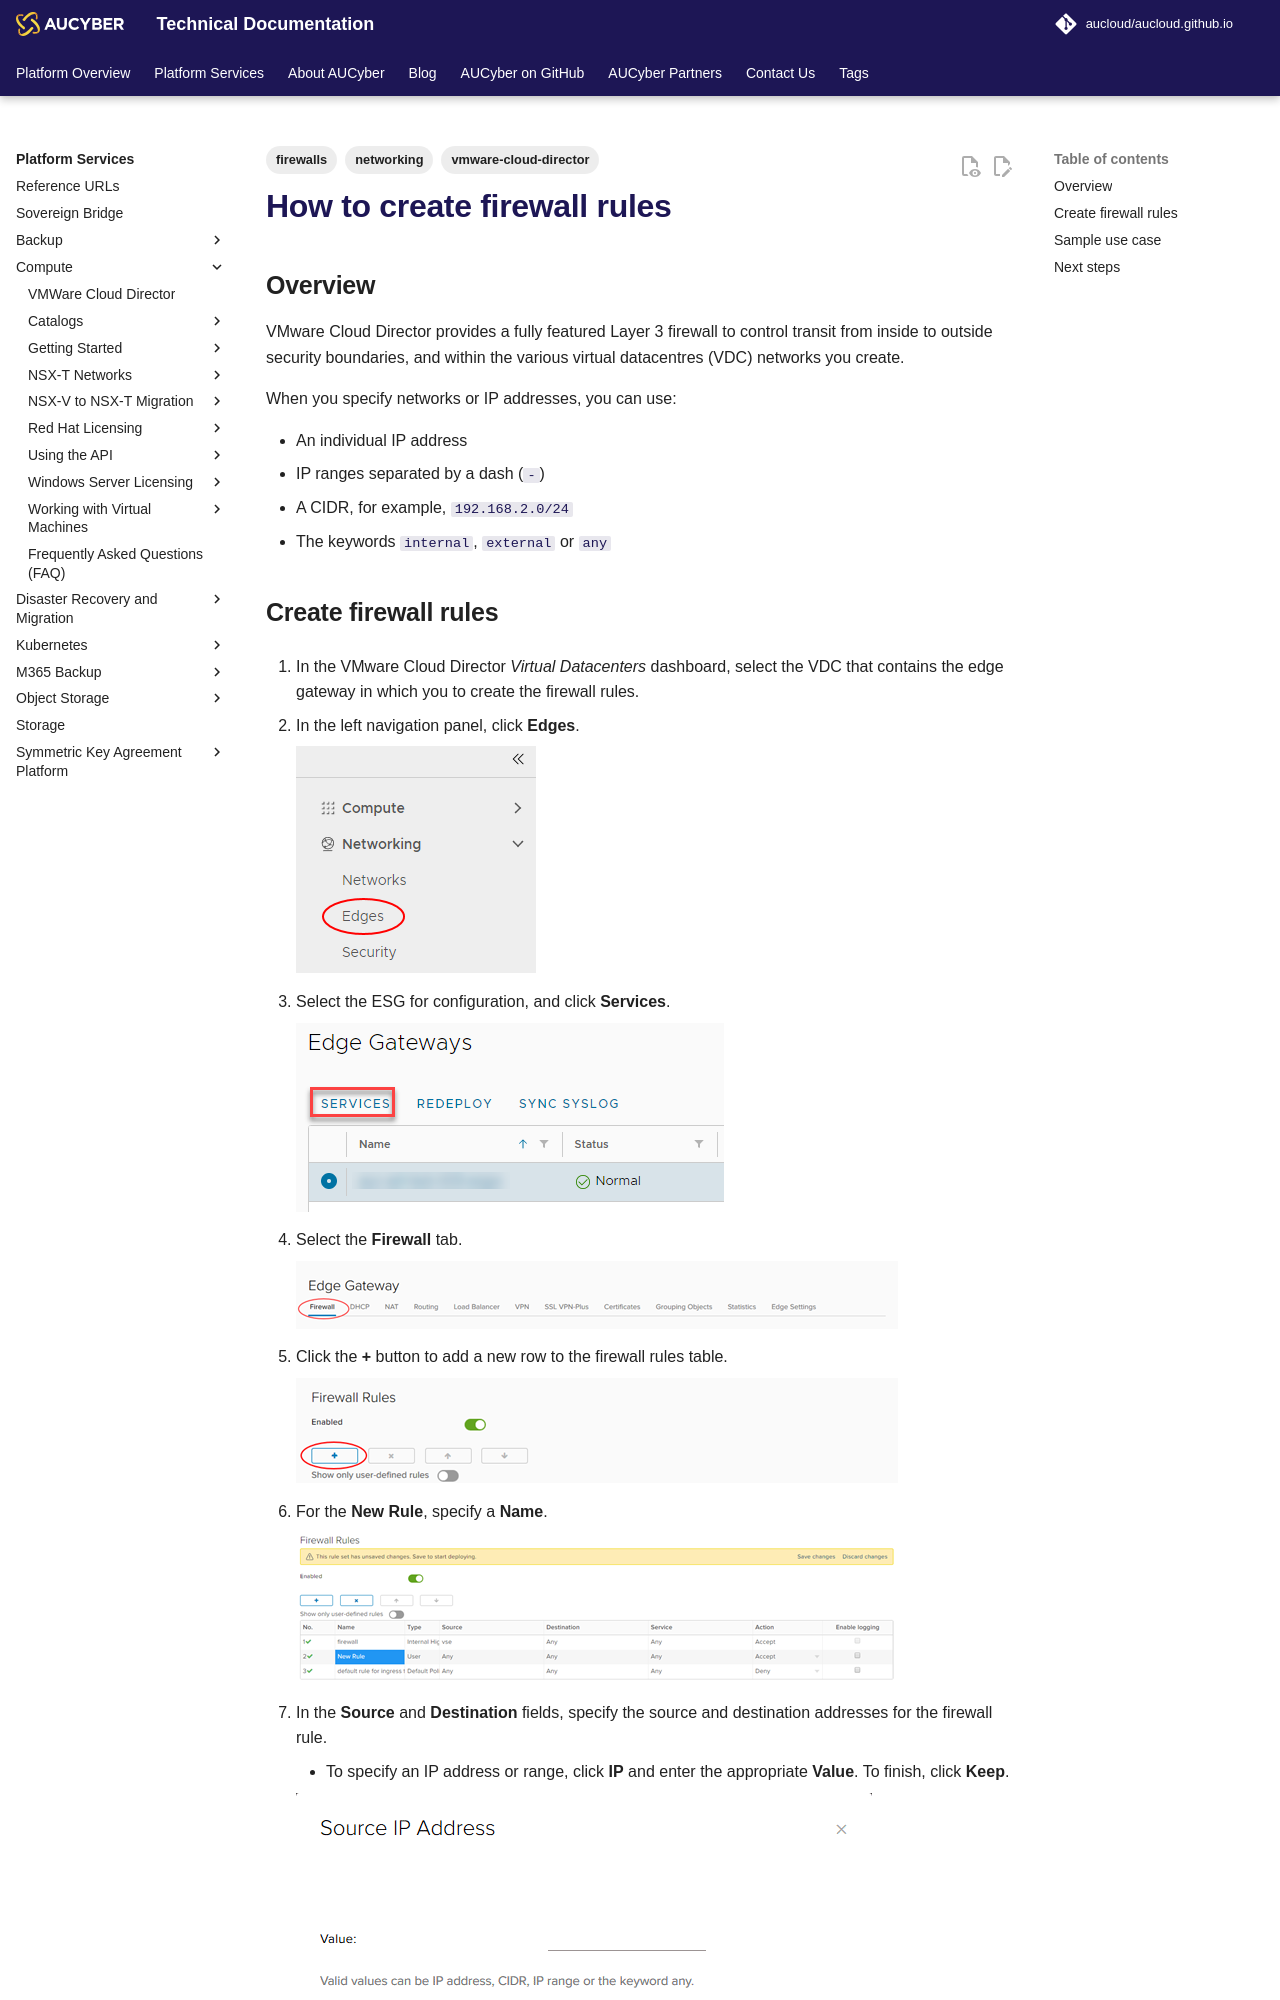

repository: aucloud/aucloud.github.io · page: latest/Platform_Services/Compute/NSX-V_Networks/how_to_create_firewall_rules/index.html · generator: mkdocs

---
title: How to create firewall rules
description: How to create firewall rules
tags:
    - vmware-cloud-director
    - networking
    - firewalls
---

## Overview

VMware Cloud Director provides a fully featured Layer 3 firewall to control transit from inside to outside security boundaries, and within the various virtual datacentres (VDC) networks you create.

When you specify networks or IP addresses, you can use:

- An individual IP address
- IP ranges separated by a dash (`-`)
- A CIDR, for example, `192.168.2.0/24`
- The keywords `internal`, `external` or `any`
